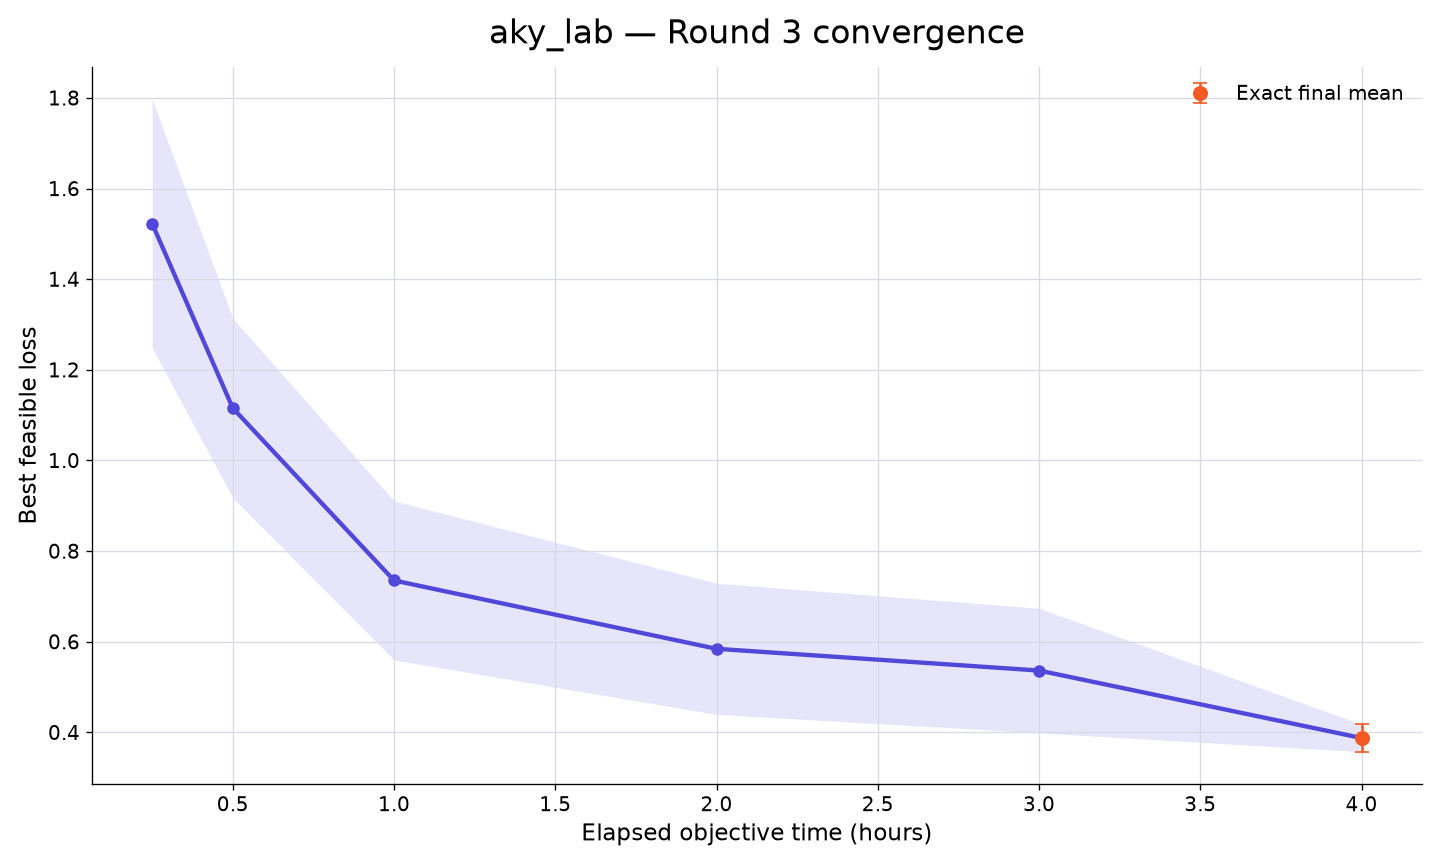

Data behind this chart, as committed beside it:
rank, participant_id, elapsed_minutes, runs_with_value, mean_best_feasible_loss, std_best_feasible_loss, sem_best_feasible_loss, median_best_feasible_loss, minimum_best_feasible_loss, maximum_best_feasible_loss, exact_run_count, conservative_upper_bound_run_count, missing_run_count
42, aky_lab, 15, 10, 1.523, 0.8671, 0.2742, 1.475, 0.5254, 2.927, 0, 10, 0
42, aky_lab, 30, 10, 1.116, 0.6266, 0.1981, 0.8913, 0.4619, 2.336, 0, 10, 0
42, aky_lab, 60, 10, 0.7352, 0.5547, 0.1754, 0.468, 0.1672, 2.004, 0, 10, 0
42, aky_lab, 120, 10, 0.5844, 0.4578, 0.1448, 0.4284, 0.1593, 1.831, 0, 10, 0
42, aky_lab, 180, 10, 0.5364, 0.4346, 0.1374, 0.4208, 0.1582, 1.744, 0, 10, 0
42, aky_lab, 240, 10, 0.3875, 0.09557, 0.03022, 0.4122, 0.158, 0.5161, 10, 0, 0
